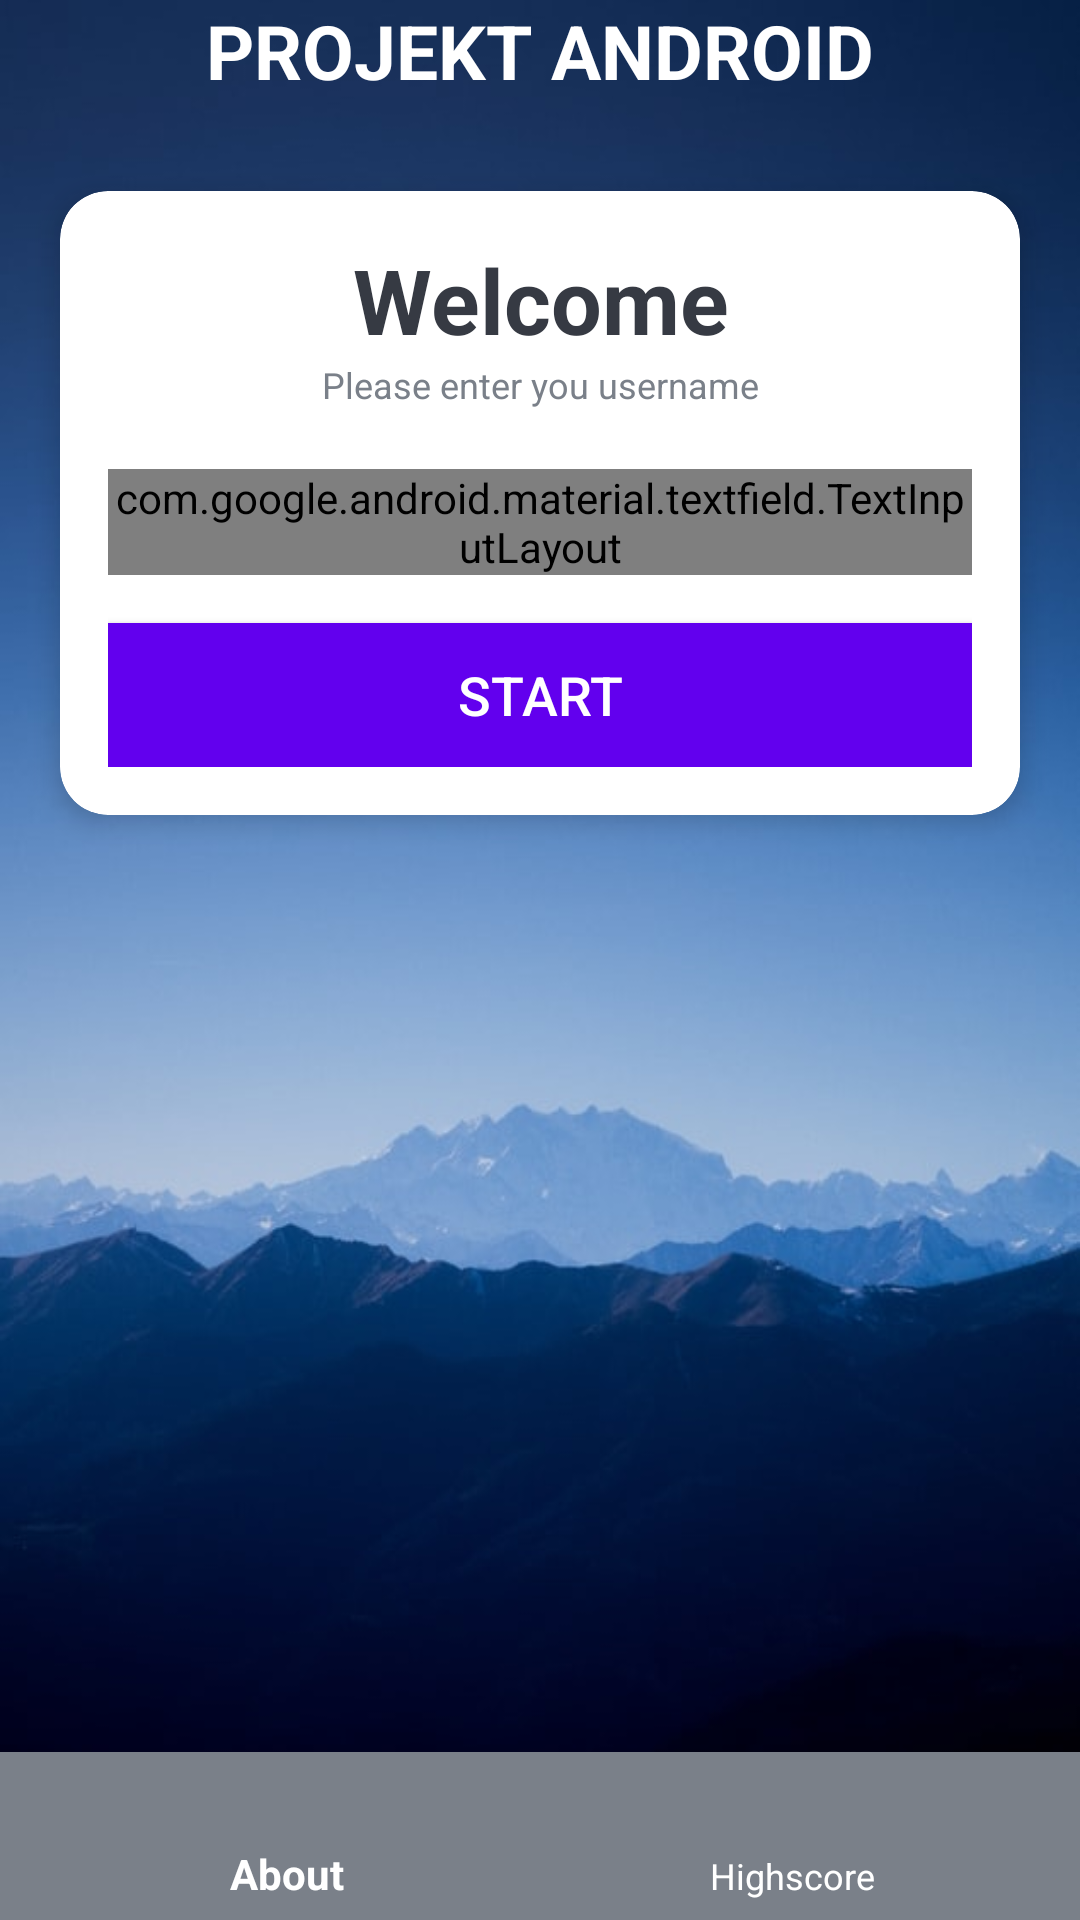

Reconstruct the res/layout file that produces this screen, plus the resources it refers to.
<!-- AndroidManifest.xml: activity theme NoActionBarTheme -->
<!-- res/layout/welcome.xml -->
<?xml version="1.0" encoding="utf-8"?>
<LinearLayout xmlns:android="http://schemas.android.com/apk/res/android"
    xmlns:app="http://schemas.android.com/apk/res-auto"
    xmlns:tools="http://schemas.android.com/tools"
    android:layout_width="match_parent"
    android:layout_height="match_parent"
    android:background="@drawable/background1"
    android:gravity="center"
    android:orientation="vertical"
    tools:context=".WelcomeActivity">

    <TextView
        android:id="@+id/tv_app_name"
        android:layout_width="match_parent"
        android:layout_height="wrap_content"
        android:layout_marginBottom="@dimen/margin_bottom"
        android:gravity="center"
        android:text="@string/projekt_android"
        android:textColor="@android:color/white"
        android:textSize="@dimen/text_size"
        android:textStyle="bold" />

    <androidx.cardview.widget.CardView
        android:layout_width="match_parent"
        android:layout_height="wrap_content"
        android:layout_marginStart="@dimen/card_margin_start"
        android:layout_marginEnd="@dimen/card_margin_end"
        android:background="@android:color/holo_red_light"
        app:cardCornerRadius="@dimen/card_corner_radius"
        app:cardElevation="@dimen/card_elevation">

        <LinearLayout
            android:layout_width="match_parent"
            android:layout_height="wrap_content"
            android:orientation="vertical"
            android:padding="16dp">

            <TextView
                android:layout_width="match_parent"
                android:layout_height="wrap_content"
                android:gravity="center"
                android:text="@string/welcome"
                android:textColor="@color/dark_gray"
                android:textSize="@dimen/welcome_size"
                android:textStyle="bold" />

            <TextView
                android:layout_width="match_parent"
                android:layout_height="wrap_content"
                android:gravity="center"
                android:text="@string/please_enter_you_username"
                android:textColor="@color/light_gray"
                android:textSize="@dimen/enter_text_size" />

            <com.google.android.material.textfield.TextInputLayout
                style="@style/Widget.MaterialComponents.TextInputLayout.OutlinedBox"
                android:layout_width="match_parent"
                android:layout_height="wrap_content"
                android:layout_marginTop="@dimen/input_layout_margin_top">

                <androidx.appcompat.widget.AppCompatEditText
                    android:id="@+id/et_username"
                    android:layout_width="match_parent"
                    android:layout_height="wrap_content"
                    android:hint="@string/username"
                    android:textColor="@color/dark_gray"
                    android:textColorHint="@color/light_gray" />

            </com.google.android.material.textfield.TextInputLayout>

            <Button
                android:id="@+id/btn_start"
                android:layout_width="match_parent"
                android:layout_height="wrap_content"
                android:layout_marginTop="@dimen/button_margin_top"
                android:background="@color/colorPrimary"
                android:text="@string/start"
                android:textColor="@android:color/white"
                android:textSize="@dimen/button_text_size" />

        </LinearLayout>


    </androidx.cardview.widget.CardView>

    <RelativeLayout
        android:layout_width="match_parent"
        android:layout_height="wrap_content"
        android:layout_weight="1"
        android:gravity="center|bottom"
        android:orientation="vertical">

        <com.google.android.material.bottomnavigation.BottomNavigationView
            android:id="@+id/bottom_navigation"
            android:layout_width="match_parent"
            android:layout_height="wrap_content"
            android:layout_gravity="bottom"
            android:background="@color/light_gray"
            app:itemTextColor="@android:color/white"
            app:menu="@menu/bottom_navigation_menu" />

    </RelativeLayout>


</LinearLayout>
<!-- resources referenced by this layout -->
<resources>
  <color name="colorPrimary">#6200EE</color>
  <color name="dark_gray">#363A43</color>
  <color name="light_gray">#7A8089</color>
  <dimen name="button_margin_top">16dp</dimen>
  <dimen name="button_text_size">18sp</dimen>
  <dimen name="card_corner_radius">16dp</dimen>
  <dimen name="card_elevation">5dp</dimen>
  <dimen name="card_margin_end">20dp</dimen>
  <dimen name="card_margin_start">20dp</dimen>
  <dimen name="enter_text_size">12sp</dimen>
  <dimen name="input_layout_margin_top">20dp</dimen>
  <dimen name="margin_bottom">30dp</dimen>
  <dimen name="text_size">25sp</dimen>
  <dimen name="welcome_size">30sp</dimen>
  <!-- drawable background1: png bitmap (drawable-v24, 29695 bytes) -->
  <string name="please_enter_you_username">Please enter you username</string>
  <string name="projekt_android">PROJEKT ANDROID</string>
  <string name="start">Start</string>
  <string name="username">Username</string>
  <string name="welcome">Welcome</string>
  <style name="NoActionBarTheme" parent="Theme.AppCompat.Light.NoActionBar">
          <item name="colorPrimary">@color/colorPrimary</item>
          <item name="colorPrimaryDark">@color/colorPrimaryDark</item>
          <item name="colorAccent">@color/colorAccent</item>
      </style>
  <color name="colorPrimaryDark">#3700B3</color>
  <color name="colorAccent">#03DAC5</color>
</resources>
